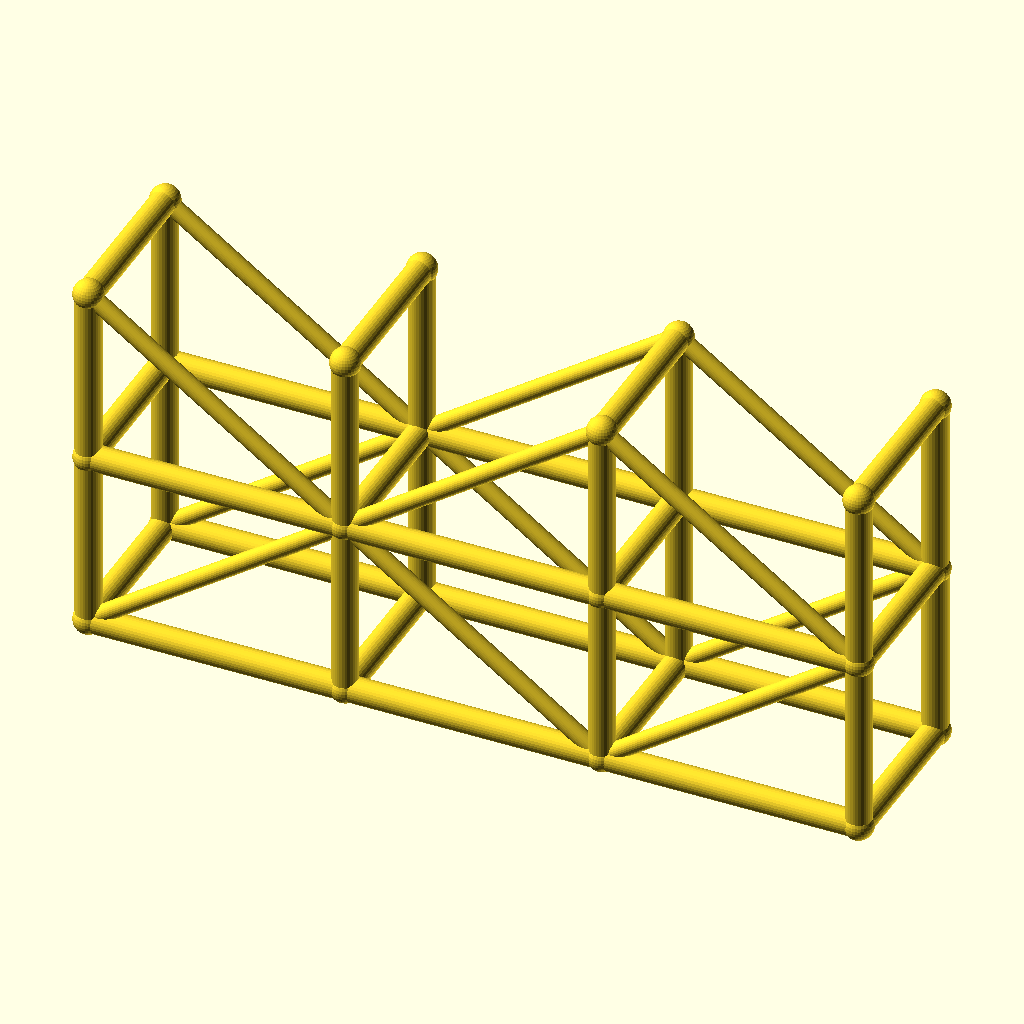
Cell 1: rendered with the file's own defaults.
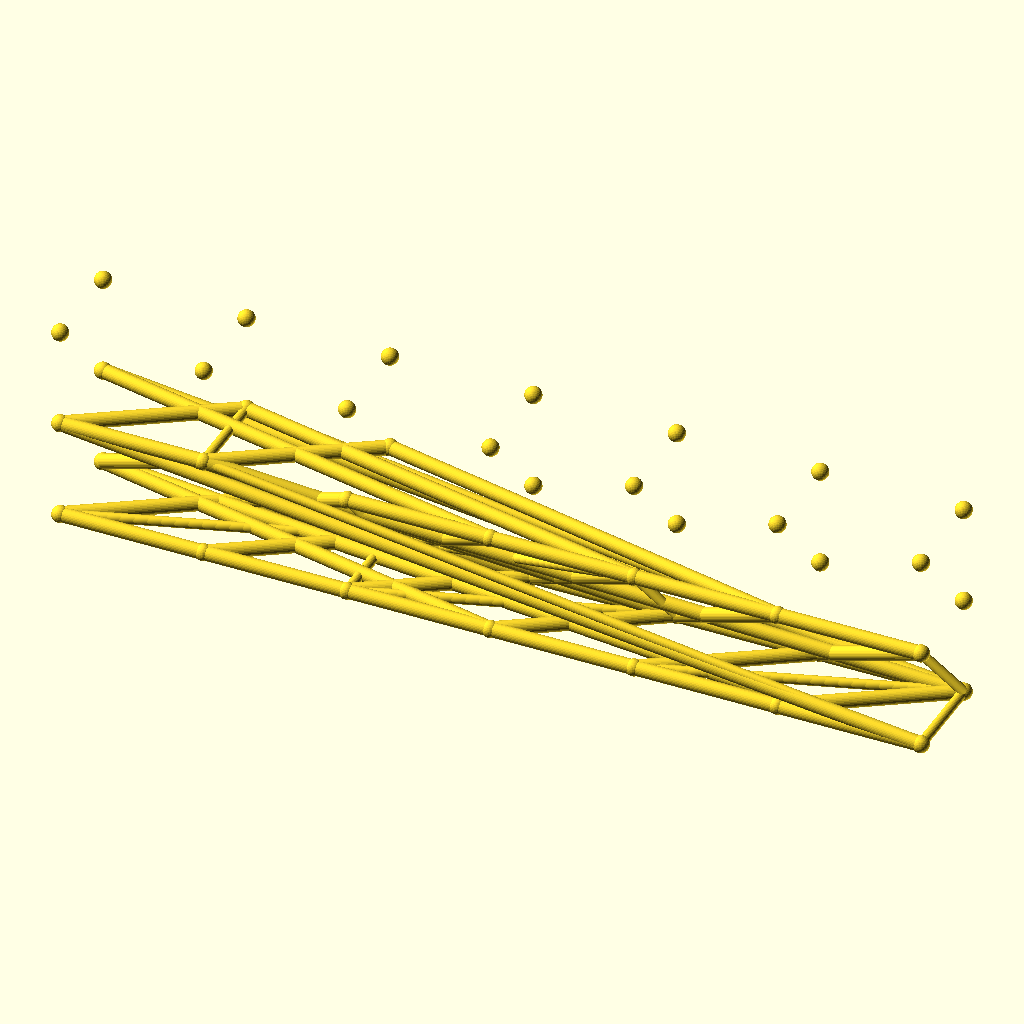
Cell 2: the same model with spans = 6.
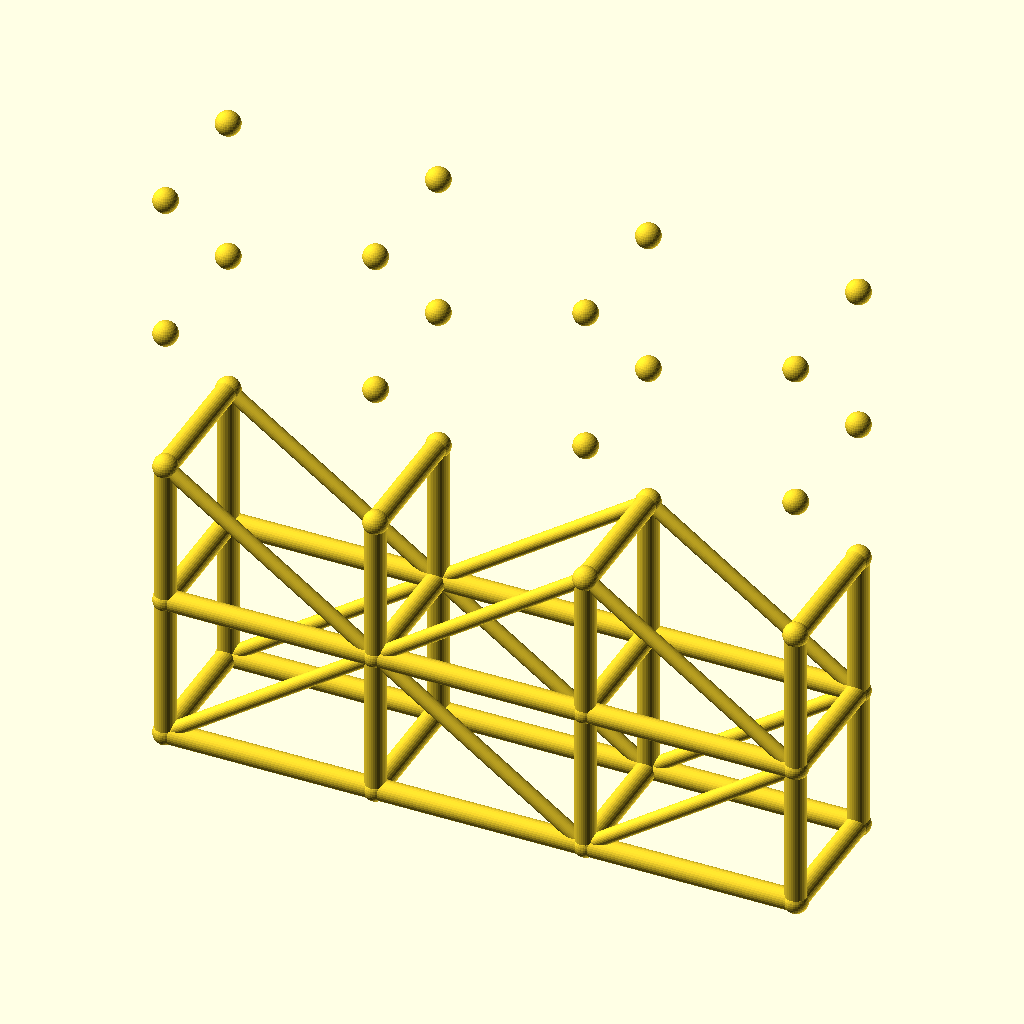
Cell 3: the same model with levels = 4.
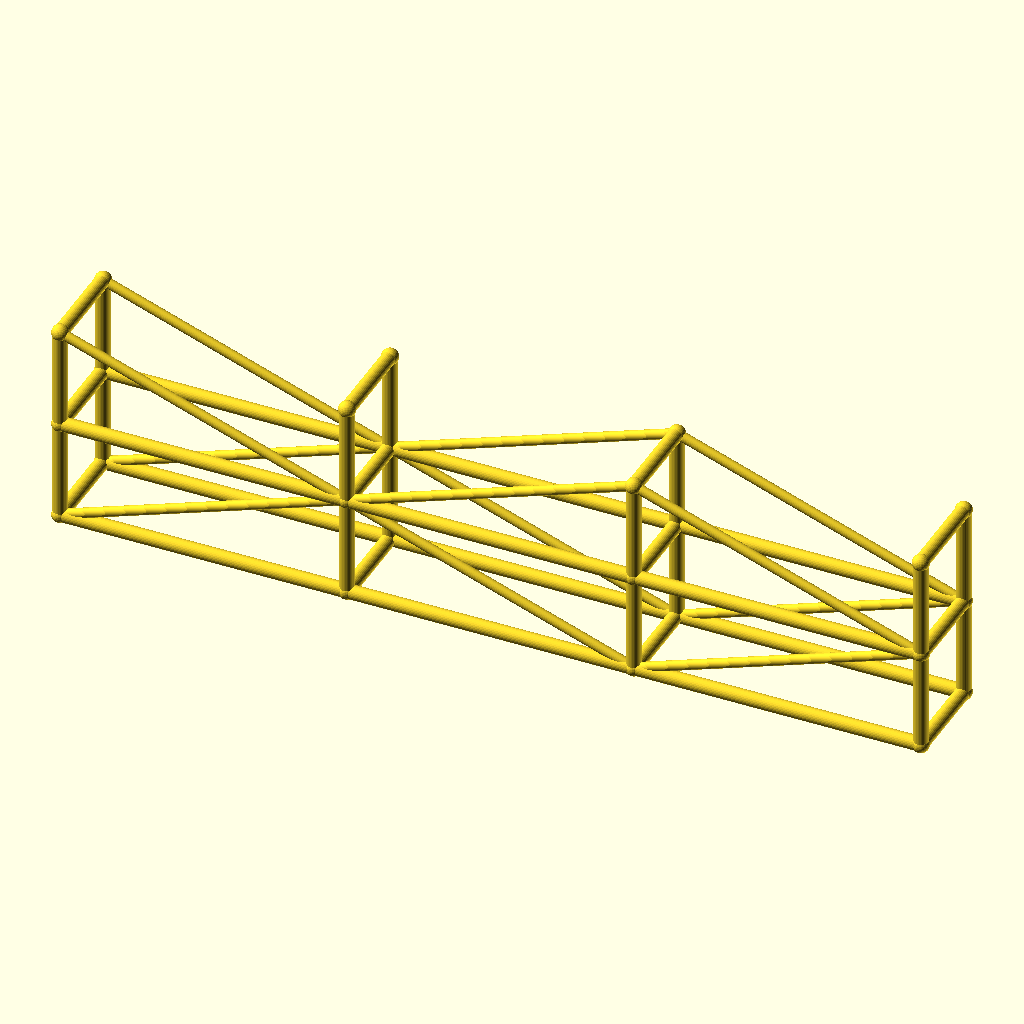
Cell 4: bay_l = 100 (everything else at default).
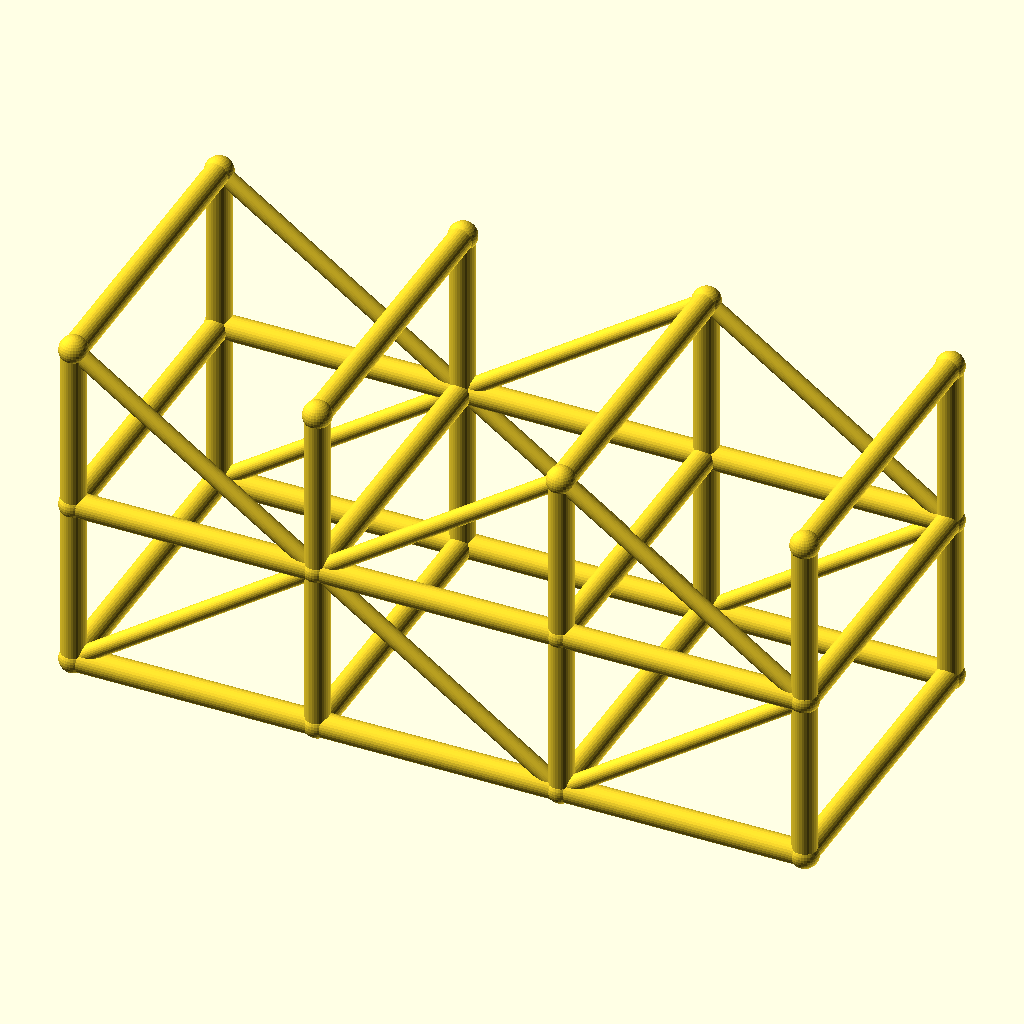
Cell 5: tower_w = 64 (everything else at default).
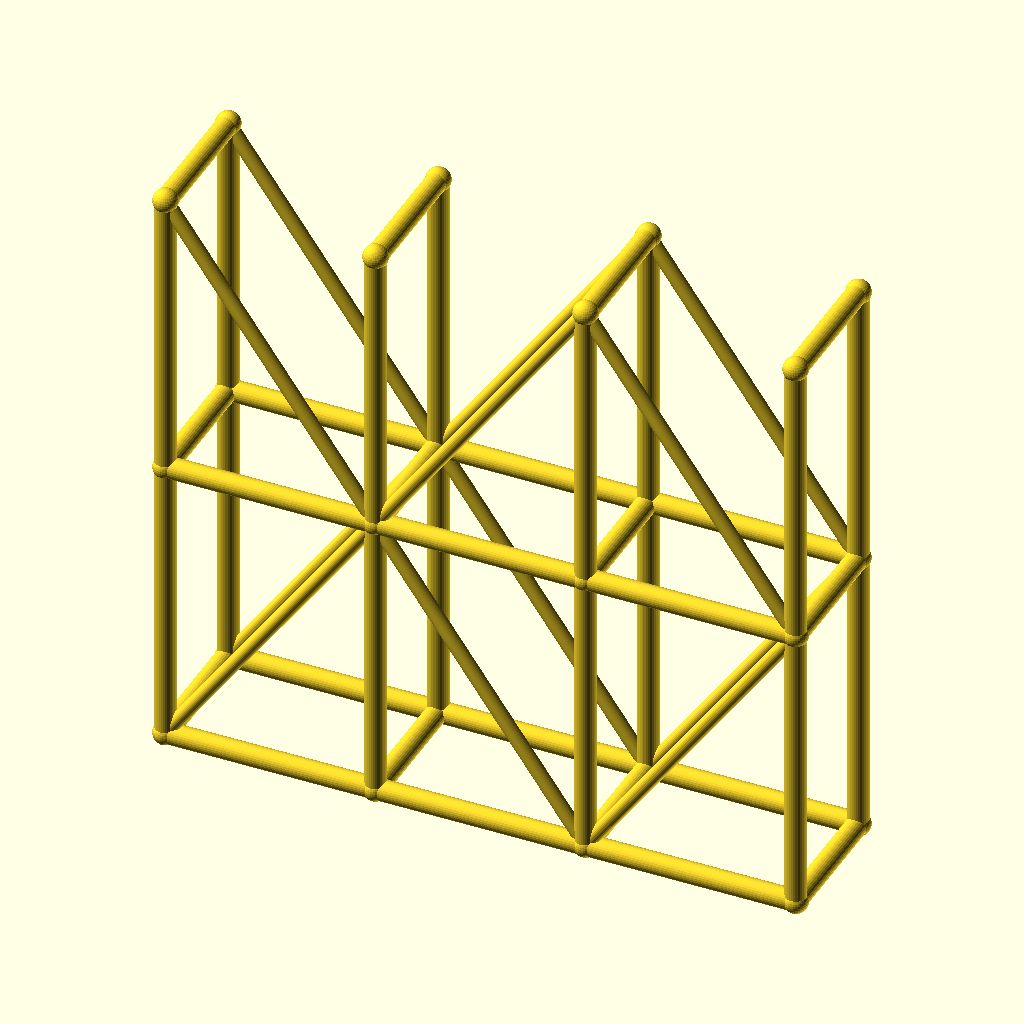
Cell 6 — lift_h set to 70, the other parameters unchanged.
The same orthographic view direction (rotation 55°, 0°, 25°; colour scheme Cornfield) for every cell, with the view re-fitted per cell, so scale and position can differ between cells.
Source of the model, optional_data/data/wire3/scaffold/scene_0167.scad:
$fn = 32;

// ----------------------------------------------------------------------
// Scaffold tower: 3 spans x 2 lifts
// ----------------------------------------------------------------------

// --- parameters (mm) ---
spans = 3;                // spans along X
levels = 2;               // lift levels
bay_l = 50;               // span length, X
tower_w = 32;             // tower width, Y
lift_h = 35;              // lift height, Z
post_r = 2.5;             // post and ledger radius
brace_r = 1.7;            // diagonal brace radius
joint_r = 2.9;            // joint ball radius

bbox_x = spans * bay_l + 2 * joint_r;  // overall X, joints included
bbox_y = tower_w + 2 * joint_r;  // overall Y, joints included
bbox_z = levels * lift_h + 2 * joint_r;  // overall Z, joints included
post_d = 2 * post_r;  // post stock diameter
brace_d = 2 * brace_r;  // brace stock diameter
tower_l = spans * bay_l;  // tower footprint length
tower_h = levels * lift_h;  // tower height
nodes = [for (lvl = [0 : levels], side = [0, 1], st = [0 : spans]) [st * bay_l, side * tower_w, lvl * lift_h]];

module member(a, b, r) {
  /* round stock from joint a to joint b, ends buried in the joint balls */
  d = b - a;
  length = norm(d);
  translate(a) rotate([0, acos(d[2] / length), atan2(d[1], d[0])])
    cylinder(h = length, r = r);
}

module joint(p, r) {
  /* ball at the joint centre, fatter than every member meeting there */
  translate(p) sphere(r = r);
}

/* members - each call is one graph edge */
member(nodes[0], nodes[8], post_r);
member(nodes[1], nodes[9], post_r);
member(nodes[2], nodes[10], post_r);
member(nodes[3], nodes[11], post_r);
member(nodes[0], nodes[1], post_r);
member(nodes[1], nodes[2], post_r);
member(nodes[2], nodes[3], post_r);
member(nodes[4], nodes[12], post_r);
member(nodes[5], nodes[13], post_r);
member(nodes[6], nodes[14], post_r);
member(nodes[7], nodes[15], post_r);
member(nodes[4], nodes[5], post_r);
member(nodes[5], nodes[6], post_r);
member(nodes[6], nodes[7], post_r);
member(nodes[8], nodes[16], post_r);
member(nodes[9], nodes[17], post_r);
member(nodes[10], nodes[18], post_r);
member(nodes[11], nodes[19], post_r);
member(nodes[8], nodes[9], post_r);
member(nodes[9], nodes[10], post_r);
member(nodes[10], nodes[11], post_r);
member(nodes[12], nodes[20], post_r);
member(nodes[13], nodes[21], post_r);
member(nodes[14], nodes[22], post_r);
member(nodes[15], nodes[23], post_r);
member(nodes[12], nodes[13], post_r);
member(nodes[13], nodes[14], post_r);
member(nodes[14], nodes[15], post_r);
member(nodes[0], nodes[4], post_r);
member(nodes[1], nodes[5], post_r);
member(nodes[2], nodes[6], post_r);
member(nodes[3], nodes[7], post_r);
member(nodes[8], nodes[12], post_r);
member(nodes[9], nodes[13], post_r);
member(nodes[10], nodes[14], post_r);
member(nodes[11], nodes[15], post_r);
member(nodes[16], nodes[20], post_r);
member(nodes[17], nodes[21], post_r);
member(nodes[18], nodes[22], post_r);
member(nodes[19], nodes[23], post_r);
member(nodes[0], nodes[9], brace_r);
member(nodes[9], nodes[2], brace_r);
member(nodes[2], nodes[11], brace_r);
member(nodes[4], nodes[13], brace_r);
member(nodes[13], nodes[6], brace_r);
member(nodes[6], nodes[15], brace_r);
member(nodes[16], nodes[9], brace_r);
member(nodes[9], nodes[18], brace_r);
member(nodes[18], nodes[11], brace_r);
member(nodes[20], nodes[13], brace_r);
member(nodes[13], nodes[22], brace_r);
member(nodes[22], nodes[15], brace_r);

/* joint balls */
for (p = nodes) joint(p, joint_r);
Parameter table extracted from the source (name, type, default, range or options):
spans: number, default 3
levels: number, default 2
bay_l: number, default 50
tower_w: number, default 32
lift_h: number, default 35
post_r: number, default 2.5
brace_r: number, default 1.7
joint_r: number, default 2.9
